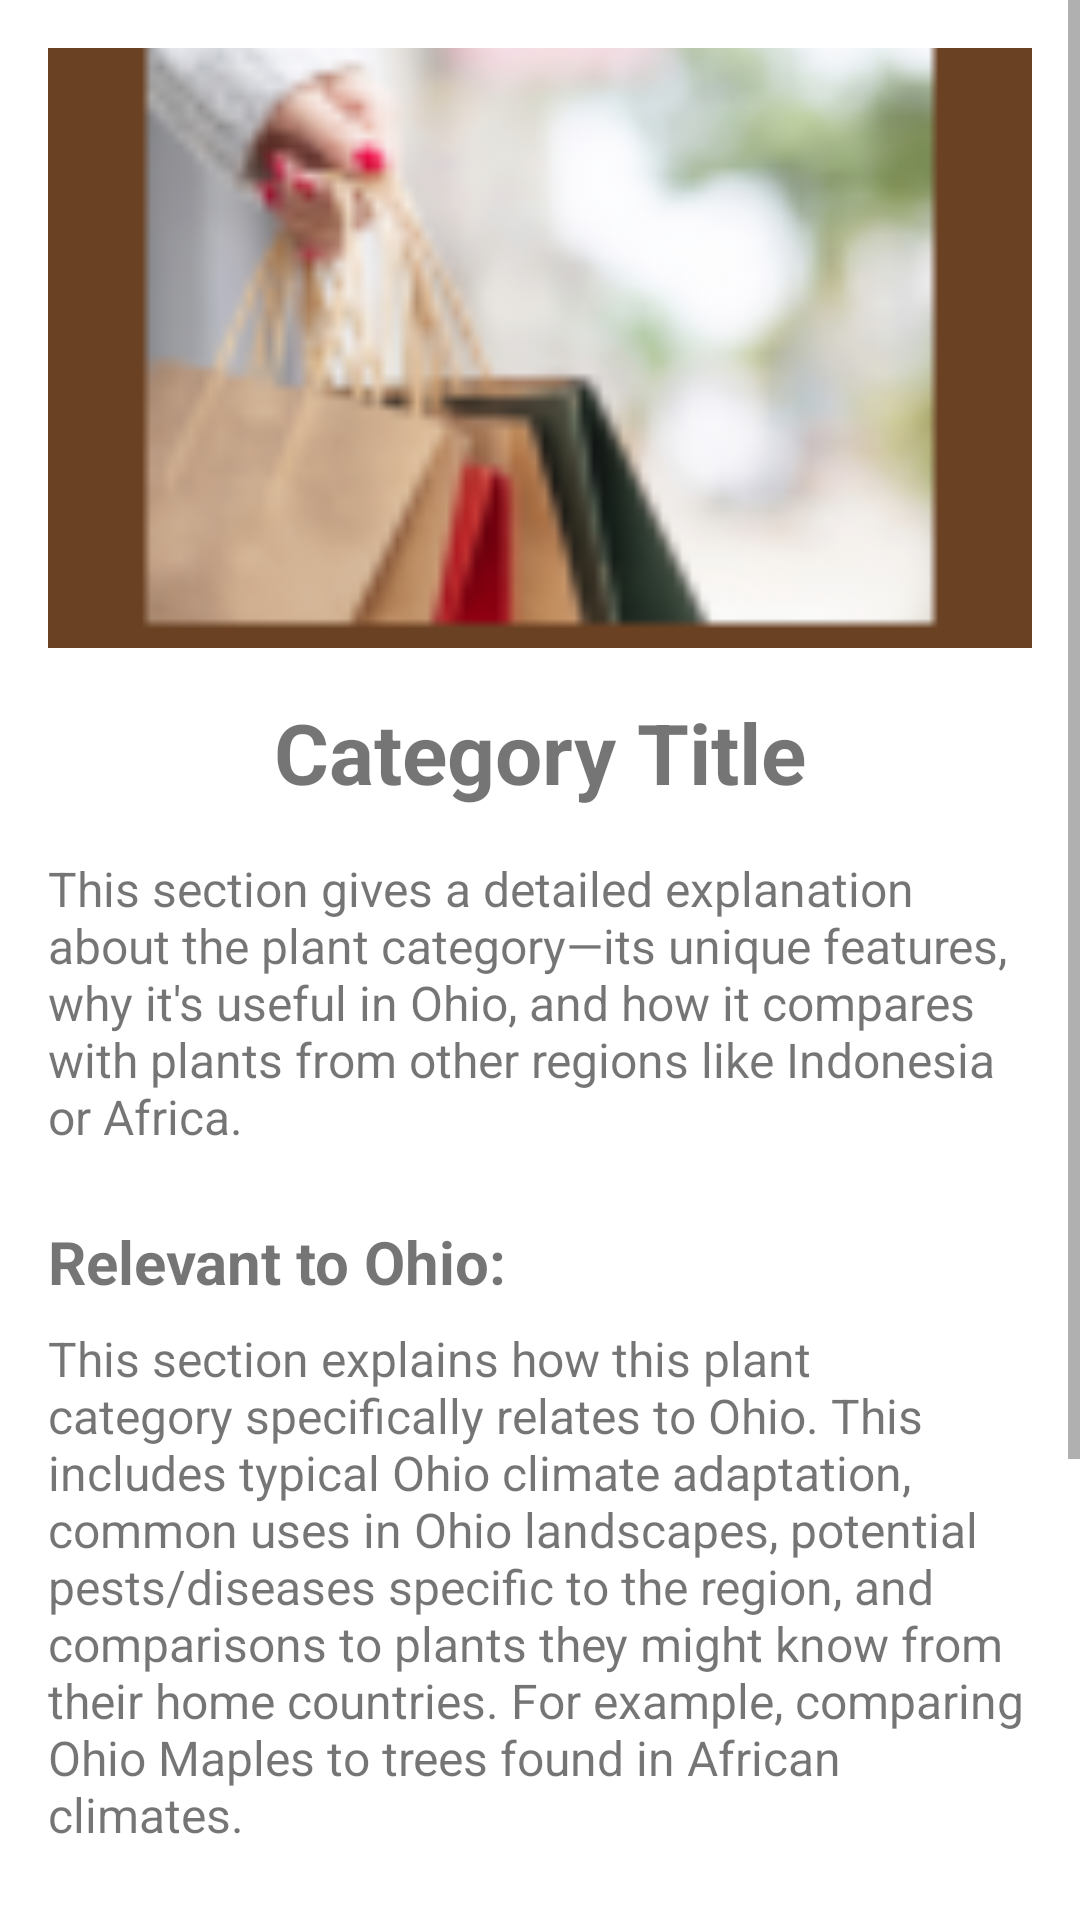

Reconstruct the res/layout file that produces this screen, plus the resources it refers to.
<!-- AndroidManifest.xml: application theme Theme.OaklandsInterns -->
<!-- res/layout/activity_category_detail.xml -->
<?xml version="1.0" encoding="utf-8"?>
<ScrollView xmlns:android="http://schemas.android.com/apk/res/android"
    xmlns:app="http://schemas.android.com/apk/res-auto"
    xmlns:tools="http://schemas.android.com/tools"
    android:layout_width="match_parent"
    android:layout_height="match_parent"
    tools:context=".CategoryDetailActivity">

    <LinearLayout
        android:layout_width="match_parent"
        android:layout_height="wrap_content"
        android:orientation="vertical"
        android:padding="16dp">

        <ImageView
            android:id="@+id/detailImageViewCategory"
            android:layout_width="match_parent"
            android:layout_height="200dp"
            android:scaleType="centerCrop"
            android:layout_marginBottom="16dp"
            android:src="@drawable/shopping_tips"
        />

        <TextView
            android:id="@+id/detailTextViewTitle"
            android:layout_width="wrap_content"
            android:layout_height="wrap_content"
            android:text="Category Title"
            android:textSize="28sp"
            android:textStyle="bold"
            android:layout_gravity="center_horizontal"
            android:layout_marginBottom="16dp"/>

        <TextView
            android:id="@+id/detailTextViewLongDescription"
            android:layout_width="match_parent"
            android:layout_height="wrap_content"
            android:text="This section gives a detailed explanation about the plant category—its unique features, why it's useful in Ohio, and how it compares with plants from other regions like Indonesia or Africa."
            android:textSize="16sp"
            android:layout_marginBottom="24dp"/>

        <TextView
            android:id="@+id/detailTextViewOhioContextLabel"
            android:layout_width="wrap_content"
            android:layout_height="wrap_content"
            android:text="Relevant to Ohio:"
            android:textSize="20sp"
            android:textStyle="bold"
            android:layout_marginBottom="8dp"/>

        <TextView
            android:id="@+id/detailTextViewOhioContext"
            android:layout_width="match_parent"
            android:layout_height="wrap_content"
            android:text="This section explains how this plant category specifically relates to Ohio. This includes typical Ohio climate adaptation, common uses in Ohio landscapes, potential pests/diseases specific to the region, and comparisons to plants they might know from their home countries. For example, comparing Ohio Maples to trees found in African climates."
            android:textSize="16sp"
            android:layout_marginBottom="24dp"/>

        <TextView
            android:id="@+id/detailTextViewCareTipsLabel"
            android:layout_width="wrap_content"
            android:layout_height="wrap_content"
            android:text="Key Care Tips:"
            android:textSize="20sp"
            android:textStyle="bold"
            android:layout_marginBottom="8dp"/>

        <TextView
            android:id="@+id/detailTextViewCareTips"
            android:layout_width="match_parent"
            android:layout_height="wrap_content"
            android:text="Practical tips for handling, planting, and basic care in a nursery setting. This includes watering needs, light requirements, soil preferences, and how to identify common problems relevant to Ohio's conditions. For example, ensuring proper drainage for evergreens in wet Ohio springs."
            android:textSize="16sp"
            android:layout_marginBottom="16dp"/>

    </LinearLayout>
</ScrollView>
<!-- resources referenced by this layout -->
<resources>
  <!-- drawable shopping_tips: png bitmap (drawable, 13792 bytes) -->
  <style name="Theme.OaklandsInterns" parent="Theme.MaterialComponents.DayNight.DarkActionBar">
          
          <item name="colorPrimary">@color/purple_500</item>
          <item name="colorPrimaryVariant">@color/purple_700</item>
          <item name="colorOnPrimary">@color/white</item>
          
          <item name="colorSecondary">@color/teal_200</item>
          <item name="colorSecondaryVariant">@color/teal_700</item>
          <item name="colorOnSecondary">@color/black</item>
          
          <item name="android:statusBarColor">?attr/colorPrimaryVariant</item>
          
      </style>
  <color name="purple_500">#FF6200EE</color>
  <color name="purple_700">#FF3700B3</color>
  <color name="white">#FFFFFFFF</color>t
  <color name="teal_200">#FF03DAC5</color>
  <color name="teal_700">#FF018786</color>
  <color name="black">#FF000000</color>
</resources>
